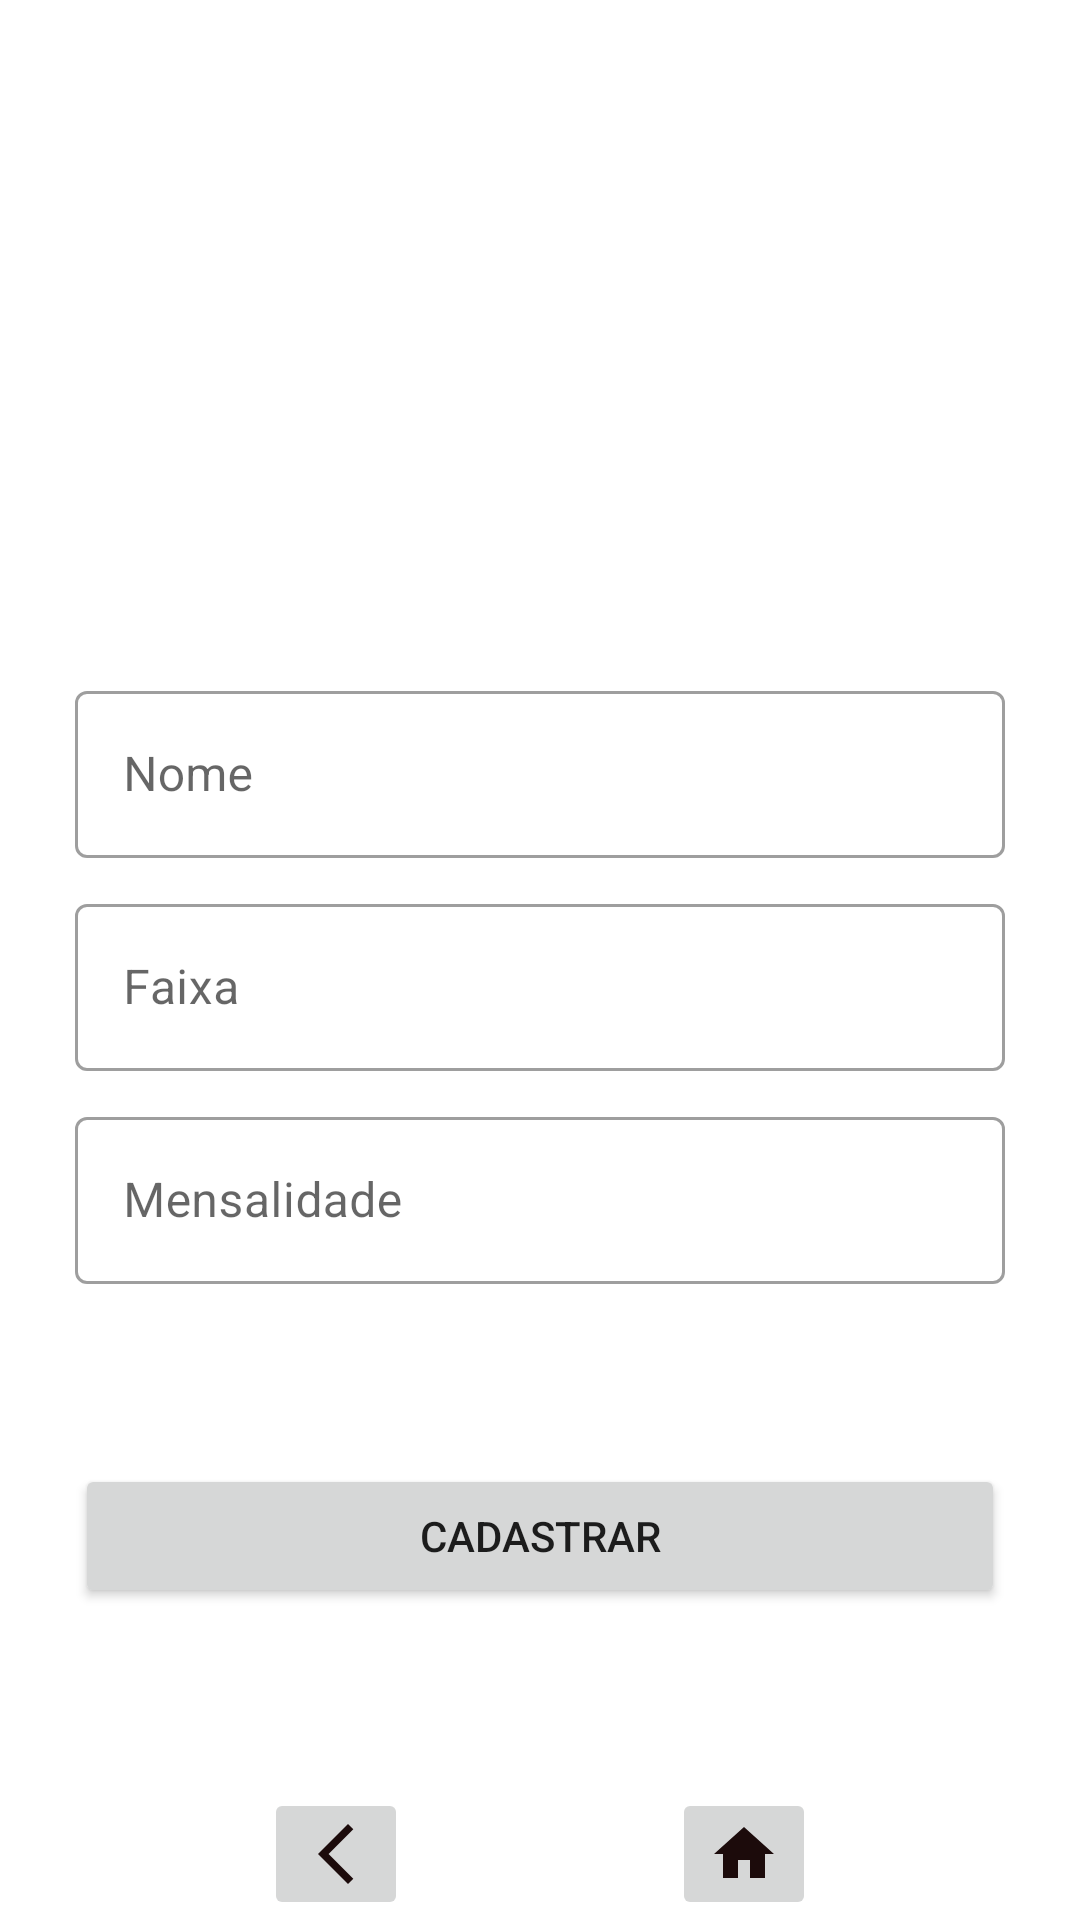

Here is an Android app screen rendered from its layout file. Give the layout XML and the strings, colors and styles it references.
<!-- AndroidManifest.xml: application theme Theme.AppCurso01 -->
<!-- res/layout/activity_formulario_cadastro_item.xml -->
<?xml version="1.0" encoding="utf-8"?>
<ScrollView xmlns:android="http://schemas.android.com/apk/res/android"
    xmlns:app="http://schemas.android.com/apk/res-auto"
    xmlns:tools="http://schemas.android.com/tools"
    android:layout_width="match_parent"
    android:layout_height="match_parent"
    android:fillViewport="true">
    <androidx.constraintlayout.widget.ConstraintLayout
        android:layout_width="match_parent"
        android:layout_height="wrap_content"
        tools:context=".ui.activity.formularioCadastroItem">

        <ImageView
            android:id="@+id/imagemCadastro"
            android:layout_width="0dp"
            android:layout_height="200dp"
            android:scaleType="centerCrop"
            app:layout_constraintBottom_toTopOf="@+id/inputTxtNome"
            app:layout_constraintEnd_toEndOf="parent"
            app:layout_constraintStart_toStartOf="parent"
            app:layout_constraintTop_toTopOf="parent"
            app:srcCompat="@drawable/imagem_padrao" />

        <Button
            android:id="@+id/bt_cadastrar"
            android:layout_width="match_parent"
            android:layout_height="wrap_content"
            android:layout_margin="25dp"
            android:text="Cadastrar"
            app:layout_constraintBottom_toTopOf="@+id/buttonHome"
            app:layout_constraintEnd_toEndOf="parent"
            app:layout_constraintStart_toStartOf="parent"
            app:layout_constraintTop_toBottomOf="@id/inputTxtStatusMensalidade" />

        <ImageButton
            android:id="@+id/bt_voltar"
            android:layout_width="wrap_content"
            android:layout_height="wrap_content"
            app:layout_constraintBottom_toBottomOf="parent"
            app:layout_constraintStart_toStartOf="parent"
            app:layout_constraintEnd_toStartOf="@id/buttonHome"
            app:layout_constraintTop_toTopOf="@id/buttonHome"
            android:src="@drawable/iconback"/>

        <com.google.android.material.textfield.TextInputLayout
            android:id="@+id/inputTxtNome"
            style="@style/Widget.MaterialComponents.TextInputLayout.OutlinedBox"
            android:layout_width="0dp"
            android:layout_height="wrap_content"
            android:layout_marginStart="25dp"
            android:layout_marginTop="25dp"
            android:layout_marginEnd="25dp"
            app:layout_constraintEnd_toEndOf="parent"
            app:layout_constraintStart_toStartOf="parent"
            app:layout_constraintTop_toBottomOf="@id/imagemCadastro">

            <com.google.android.material.textfield.TextInputEditText
                android:id="@+id/inputNome"
                android:layout_width="match_parent"
                android:layout_height="wrap_content"
                android:hint="Nome"
                android:inputType="text" />
        </com.google.android.material.textfield.TextInputLayout>

        <com.google.android.material.textfield.TextInputLayout
            android:id="@+id/inputTxtFaixa"
            android:layout_width="0dp"
            android:layout_height="wrap_content"
            android:layout_marginTop="10dp"
            android:layout_marginStart="25dp"
            android:layout_marginEnd="25dp"
            app:layout_constraintEnd_toEndOf="parent"
            app:layout_constraintStart_toStartOf="parent"
            app:layout_constraintTop_toBottomOf="@id/inputTxtNome"
            style="@style/Widget.MaterialComponents.TextInputLayout.OutlinedBox">
            <com.google.android.material.textfield.TextInputEditText
                android:id="@+id/inputFaixa"
                android:layout_width="match_parent"
                android:layout_height="wrap_content"
                android:hint="Faixa"
                android:inputType="text"/>
        </com.google.android.material.textfield.TextInputLayout>

        <com.google.android.material.textfield.TextInputLayout
            android:id="@+id/inputTxtStatusMensalidade"
            style="@style/Widget.MaterialComponents.TextInputLayout.OutlinedBox"
            android:layout_width="0dp"
            android:layout_height="wrap_content"
            android:layout_marginTop="10dp"
            android:layout_marginStart="25dp"
            android:layout_marginEnd="25dp"
            app:layout_constraintEnd_toEndOf="parent"
            app:layout_constraintStart_toStartOf="parent"
            app:layout_constraintTop_toBottomOf="@id/inputTxtFaixa">

            <com.google.android.material.textfield.TextInputEditText
                android:id="@+id/inputStatusMensalidade"
                android:layout_width="match_parent"
                android:layout_height="wrap_content"
                android:hint="Mensalidade"
                android:inputType="text"/>
        </com.google.android.material.textfield.TextInputLayout>

        <ImageButton
            android:id="@+id/buttonHome"
            android:layout_width="wrap_content"
            android:layout_height="wrap_content"
            app:layout_constraintBottom_toBottomOf="parent"
            app:layout_constraintEnd_toEndOf="parent"
            app:layout_constraintStart_toEndOf="@id/bt_voltar"
            android:src="@drawable/bt_home_icon"
            />
    </androidx.constraintlayout.widget.ConstraintLayout>
</ScrollView>
<!-- resources referenced by this layout -->
<resources>
  <!-- drawable bt_home_icon (drawable) -->
  <vector android:height="24dp" android:tint="#1C0B0B"
      android:viewportHeight="24" android:viewportWidth="24"
      android:width="24dp" xmlns:android="http://schemas.android.com/apk/res/android">
      <path android:fillColor="@android:color/white" android:pathData="M10,20v-6h4v6h5v-8h3L12,3 2,12h3v8z"/>
  </vector>
  <!-- drawable iconback (drawable) -->
  <vector android:height="24dp" android:tint="#1C0B0B"
      android:viewportHeight="24" android:viewportWidth="24"
      android:width="24dp" xmlns:android="http://schemas.android.com/apk/res/android">
      <path android:fillColor="@android:color/white" android:pathData="M17.77,3.77l-1.77,-1.77l-10,10l10,10l1.77,-1.77l-8.23,-8.23z"/>
  </vector>
  <style name="Theme.AppCurso01" parent="Theme.MaterialComponents.DayNight.DarkActionBar">
          
          <item name="colorPrimary">@color/purple_500</item>
          <item name="colorPrimaryVariant">@color/purple_700</item>
          <item name="colorOnPrimary">@color/white</item>
          
          <item name="colorSecondary">@color/teal_200</item>
          <item name="colorSecondaryVariant">@color/teal_700</item>
          <item name="colorOnSecondary">@color/black</item>
          
          <item name="android:statusBarColor">?attr/colorPrimaryVariant</item>
          
      </style>
  <!-- not gathered from this repository: default colours our renderer supplied (Android Studio template values) -->
  <color name="purple_500">#FF6200EE</color>
  <color name="purple_700">#FF3700B3</color>
  <color name="teal_200">#FF03DAC5</color>
  <color name="teal_700">#FF018786</color>
  <color name="black">#FF000000</color>
  <color name="white">#FFFFFFFF</color>
</resources>
